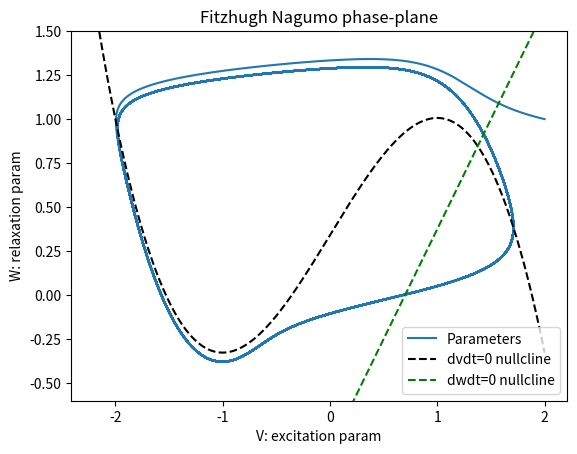

Recreate this plot in Python.
import numpy as np
import matplotlib.pyplot as plt
import matplotlib.animation as animation
import scipy.integrate as integrate


class Fitzhugh_Nagumo(object):
    ''' Class inlcuding model and simulation of Fitzhugh_Nagumo model
    '''

    def __init__(self):
        self.I_inj = 0.34
        self.a = 0.7
        self.b = 0.8
        self.c = 10

        # state variables
        # membrane potential
        self.V_m = 2.0

        # recovery constant
        self.w = 1.0

        self.t_0 = np.arange(0.0, 1000, 0.01)

        # time to simulate over
    pass

    def Fitzhugh_Nagumo_model(self, y0, t, parameters):
        """Fitzhugh_Nagumo model
        V = membrane voltage
        w = recovery variable
        """

        self.V_m, self.w = y0
        self.a, self.b, self.c = parameters

        dvdt = (self.V_m - self.w - np.power(self.V_m,3)/3 + self.I_inj)

        dwdt = (self.V_m + self.a - (self.b * self.w)) / self.c
        
        return [dvdt, dwdt]
        
    def Fitzhugh_Nagumo_model_inj(self, y0, t, parameters):
        """Fitzhugh_Nagumo model
        V = membrane voltage
        w = recovery variable
        """

        self.V_m, self.w = y0
        self.a, self.b, self.c, I_inj = parameters

        dvdt = (self.V_m - self.w - np.power(self.V_m,3)/3 + self.I_inj)

        dwdt = (self.V_m + self.a - (self.b * self.w)) / self.c
        

        return [dvdt, dwdt]
    
    def simulate_inj(self, I_inj):
        """Solve the Fitzhugh-Nagumo model

        """
        
        self.I_inj = I_inj
        
        y0 = [self.V_m, self.w]
        parameters = [self.a, self.b, self.c, self.I_inj]

        sol = integrate.odeint(self.Fitzhugh_Nagumo_model_inj, y0, self.t_0, args=(parameters,))

        return sol

    def simulate(self):
        """Solve the Fitzhugh-Nagumo model

        """
                
        y0 = [self.V_m, self.w]
        parameters = [self.a, self.b, self.c]

        sol = integrate.odeint(self.Fitzhugh_Nagumo_model, y0, self.t_0, args=(parameters,))

        return sol

    def phase_space(self):

        # Plot phase-plane
        solution = self.simulate()
        v = np.linspace(-2.2,2,len(solution))
        VandW = np.array(solution)
        plt.plot(VandW[:,0], VandW[:,1])
        plt.plot(v, v - (v**3)/3 + self.I_inj, 'k--')
        plt.plot(v, (v-self.a)/self.b, 'g--')
        plt.xlabel('V: excitation param')
        plt.ylabel('W: relaxation param')
        plt.title('Fitzhugh Nagumo phase-plane')
        plt.legend(['Parameters', 'dvdt=0 nullcline', 'dwdt=0 nullcline'])
        plt.ylim(-0.6,1.5)
        plt.show()

        
if __name__ == "__main__":
    Fitzhugh_Nagumo().phase_space()
    
